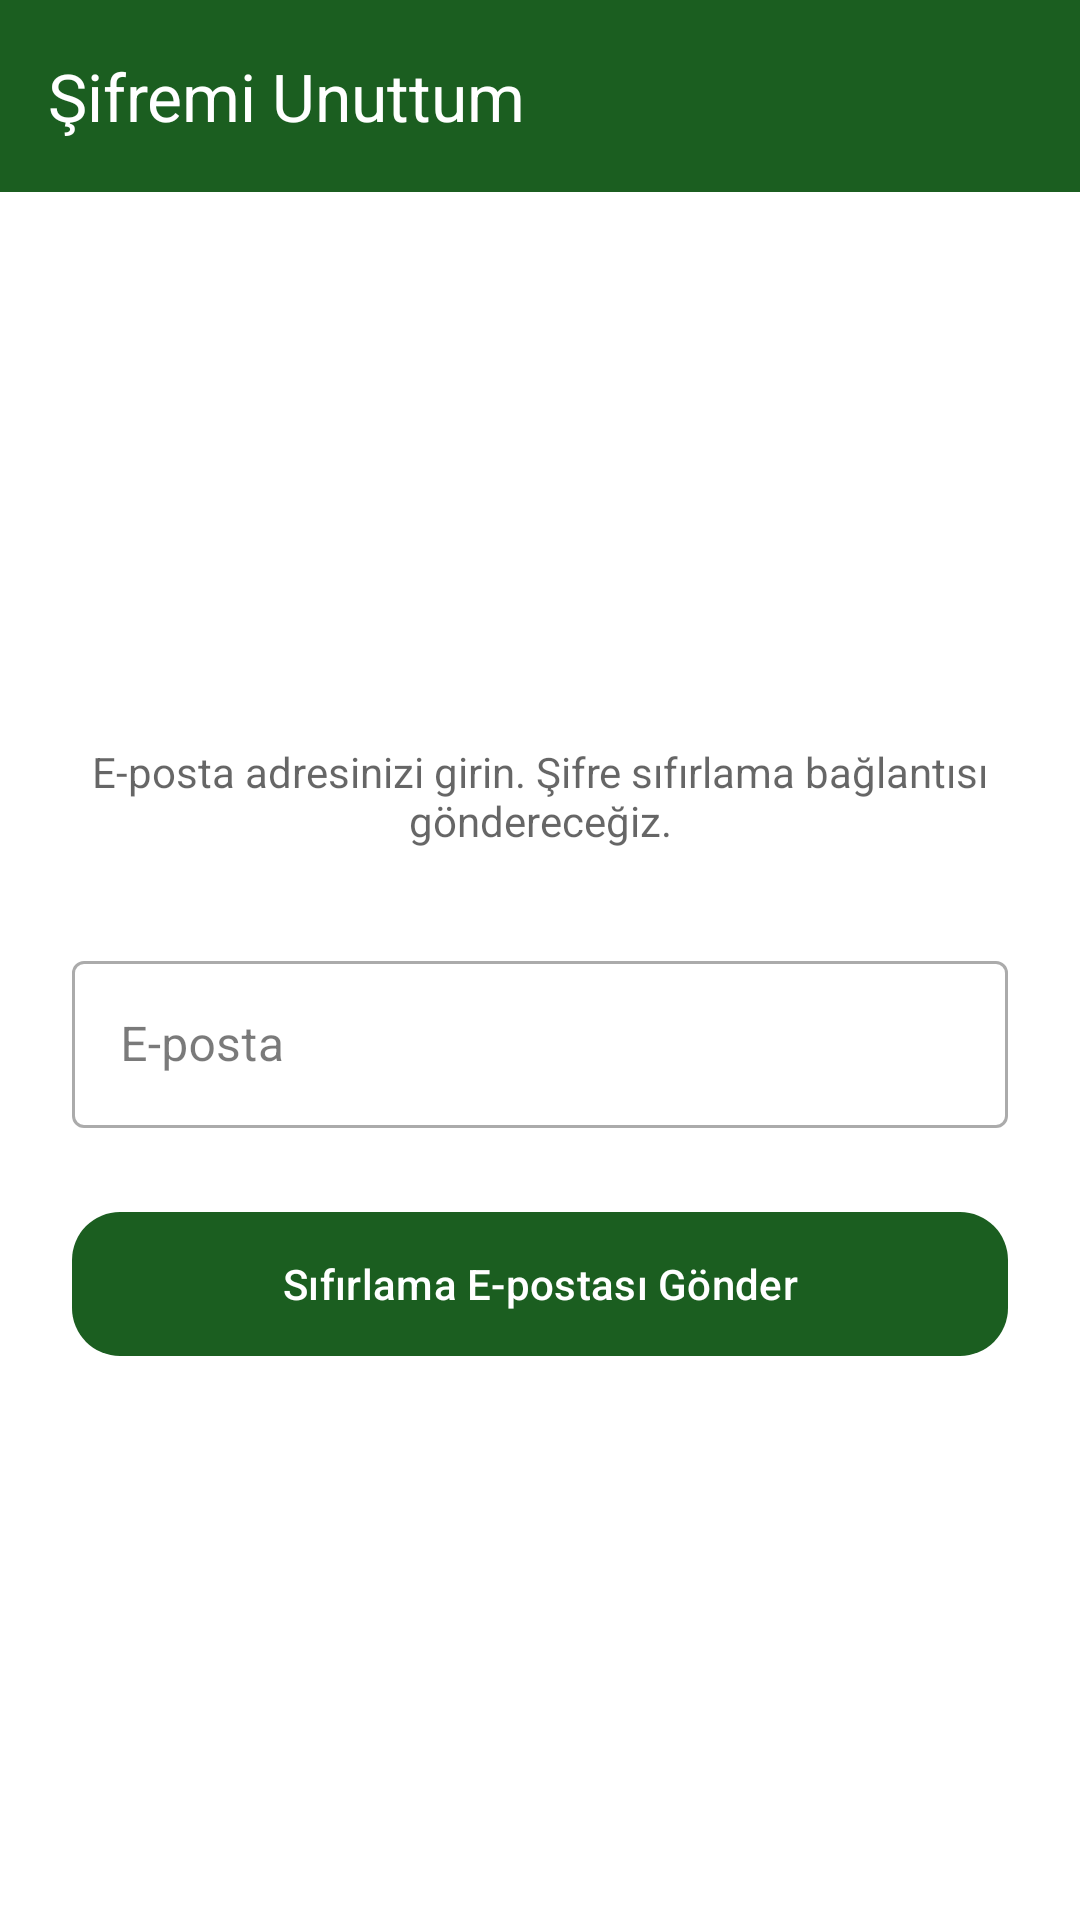

Reconstruct the res/layout file that produces this screen, plus the resources it refers to.
<!-- AndroidManifest.xml: application theme Theme.Var -->
<!-- res/layout/fragment_forgot_password.xml -->
<?xml version="1.0" encoding="utf-8"?>
<androidx.coordinatorlayout.widget.CoordinatorLayout
    xmlns:android="http://schemas.android.com/apk/res/android"
    xmlns:app="http://schemas.android.com/apk/res-auto"
    android:layout_width="match_parent"
    android:layout_height="match_parent"
    android:background="?attr/colorSurface">

    <com.google.android.material.appbar.AppBarLayout
        android:layout_width="match_parent"
        android:layout_height="wrap_content"
        android:theme="@style/ThemeOverlay.MaterialComponents.Dark.ActionBar">

        <com.google.android.material.appbar.MaterialToolbar
            android:id="@+id/toolbar"
            android:layout_width="match_parent"
            android:layout_height="?attr/actionBarSize"
            android:background="@color/primary"
            app:navigationIcon="@drawable/ic_back"
            app:navigationIconTint="@android:color/white"
            app:title="@string/forgot_password"
            app:titleTextColor="@android:color/white" />

    </com.google.android.material.appbar.AppBarLayout>

    <LinearLayout
        android:layout_width="match_parent"
        android:layout_height="match_parent"
        android:gravity="center"
        android:orientation="vertical"
        android:paddingHorizontal="@dimen/padding_xl"
        app:layout_behavior="@string/appbar_scrolling_view_behavior">

        
        <TextView
            android:layout_width="match_parent"
            android:layout_height="wrap_content"
            android:layout_marginBottom="@dimen/margin_xl"
            android:gravity="center"
            android:text="@string/forgot_password_desc"
            android:textColor="?attr/colorOnSurfaceVariant"
            android:textSize="@dimen/text_body" />

        
        <com.google.android.material.textfield.TextInputLayout
            android:id="@+id/emailLayout"
            style="@style/Widget.MaterialComponents.TextInputLayout.OutlinedBox"
            android:layout_width="match_parent"
            android:layout_height="wrap_content"
            android:hint="@string/email">

            <com.google.android.material.textfield.TextInputEditText
                android:id="@+id/etEmail"
                android:layout_width="match_parent"
                android:layout_height="wrap_content"
                android:inputType="textEmailAddress"
                android:maxLines="1" />

        </com.google.android.material.textfield.TextInputLayout>

        
        <com.google.android.material.button.MaterialButton
            android:id="@+id/btnSend"
            android:layout_width="match_parent"
            android:layout_height="56dp"
            android:layout_marginTop="@dimen/margin_lg"
            android:text="@string/send_reset_email"
            app:cornerRadius="@dimen/radius_lg" />

        
        <com.google.android.material.progressindicator.LinearProgressIndicator
            android:id="@+id/progressBar"
            android:layout_width="match_parent"
            android:layout_height="wrap_content"
            android:layout_marginTop="@dimen/margin_sm"
            android:indeterminate="true"
            android:visibility="gone"
            app:indicatorColor="@color/primary" />

        
        <LinearLayout
            android:id="@+id/successContainer"
            android:layout_width="match_parent"
            android:layout_height="wrap_content"
            android:gravity="center"
            android:orientation="vertical"
            android:visibility="gone">

            <TextView
                android:layout_width="wrap_content"
                android:layout_height="wrap_content"
                android:text="✅"
                android:textSize="48sp" />

            <TextView
                android:layout_width="wrap_content"
                android:layout_height="wrap_content"
                android:layout_marginTop="@dimen/margin_md"
                android:gravity="center"
                android:text="@string/reset_email_sent"
                android:textColor="?attr/colorOnSurface"
                android:textSize="@dimen/text_subtitle" />

            <TextView
                android:id="@+id/tvBackToLogin"
                android:layout_width="wrap_content"
                android:layout_height="wrap_content"
                android:layout_marginTop="@dimen/margin_xl"
                android:padding="@dimen/padding_sm"
                android:text="@string/back_to_login"
                android:textColor="@color/primary"
                android:textSize="@dimen/text_body"
                android:textStyle="bold" />

        </LinearLayout>

    </LinearLayout>

</androidx.coordinatorlayout.widget.CoordinatorLayout>
<!-- resources referenced by this layout -->
<resources>
  <color name="primary">#FF1B5E20</color>
  <dimen name="margin_lg">24dp</dimen>
  <dimen name="margin_md">16dp</dimen>
  <dimen name="margin_sm">8dp</dimen>
  <dimen name="margin_xl">32dp</dimen>
  <dimen name="padding_sm">8dp</dimen>
  <dimen name="padding_xl">24dp</dimen>
  <dimen name="radius_lg">16dp</dimen>
  <dimen name="text_body">14sp</dimen>
  <dimen name="text_subtitle">16sp</dimen>
  <string name="back_to_login">Girişe Dön</string>
  <string name="email">E-posta</string>
  <string name="forgot_password">Şifremi Unuttum</string>
  <string name="forgot_password_desc">E-posta adresinizi girin. Şifre sıfırlama bağlantısı göndereceğiz.</string>
  <string name="reset_email_sent">Sıfırlama e-postası gönderildi. Gelen kutunuzu kontrol edin.</string>
  <string name="send_reset_email">Sıfırlama E-postası Gönder</string>
  <style name="Theme.Var" parent="Theme.Material3.DayNight.NoActionBar">
          
          <item name="colorPrimary">@color/primary</item>
          <item name="colorOnPrimary">@color/on_primary</item>
          <item name="colorPrimaryContainer">@color/primary_container</item>
          <item name="colorOnPrimaryContainer">@color/on_primary_container</item>
          
          <item name="colorSecondary">@color/secondary</item>
          <item name="colorOnSecondary">@color/on_secondary</item>
          <item name="colorSecondaryContainer">@color/secondary_container</item>
          <item name="colorOnSecondaryContainer">@color/on_secondary_container</item>
          
          <item name="android:colorBackground">@color/background_light</item>
          <item name="colorSurface">@color/surface_light</item>
          <item name="colorOnSurface">@color/text_primary_light</item>
          <item name="colorSurfaceVariant">@color/surface_variant_light</item>
          <item name="colorOnSurfaceVariant">@color/text_secondary_light</item>
          
          <item name="colorOutline">@color/outline_light</item>
          <item name="colorOutlineVariant">@color/outline_variant_light</item>
          
          <item name="android:statusBarColor">@color/primary_dark</item>
          <item name="android:navigationBarColor">@color/surface_light</item>
          
          <item name="colorPrimaryVariant">@color/primary_dark</item>
          <item name="colorSecondaryVariant">@color/secondary_dark</item>
      </style>
  <color name="on_primary">#FFFFFFFF</color>
  <color name="primary_container">#C8E6C9</color>
  <color name="on_primary_container">#002204</color>
  <color name="secondary">#FFFFC107</color>
  <color name="on_secondary">#FF000000</color>
  <color name="secondary_container">#FFECB3</color>
  <color name="on_secondary_container">#3E2900</color>
  <color name="background_light">#FFF5F5F5</color>
  <color name="surface_light">#FFFFFFFF</color>
  <color name="text_primary_light">#DE000000</color>
  <color name="surface_variant_light">#E8F5E9</color>
  <color name="text_secondary_light">#99000000</color>
  <color name="outline_light">#787774</color>
  <color name="outline_variant_light">#C9C6C3</color>
  <color name="primary_dark">#FF0A3D12</color>
  <color name="secondary_dark">#FFFFA000</color>
</resources>
